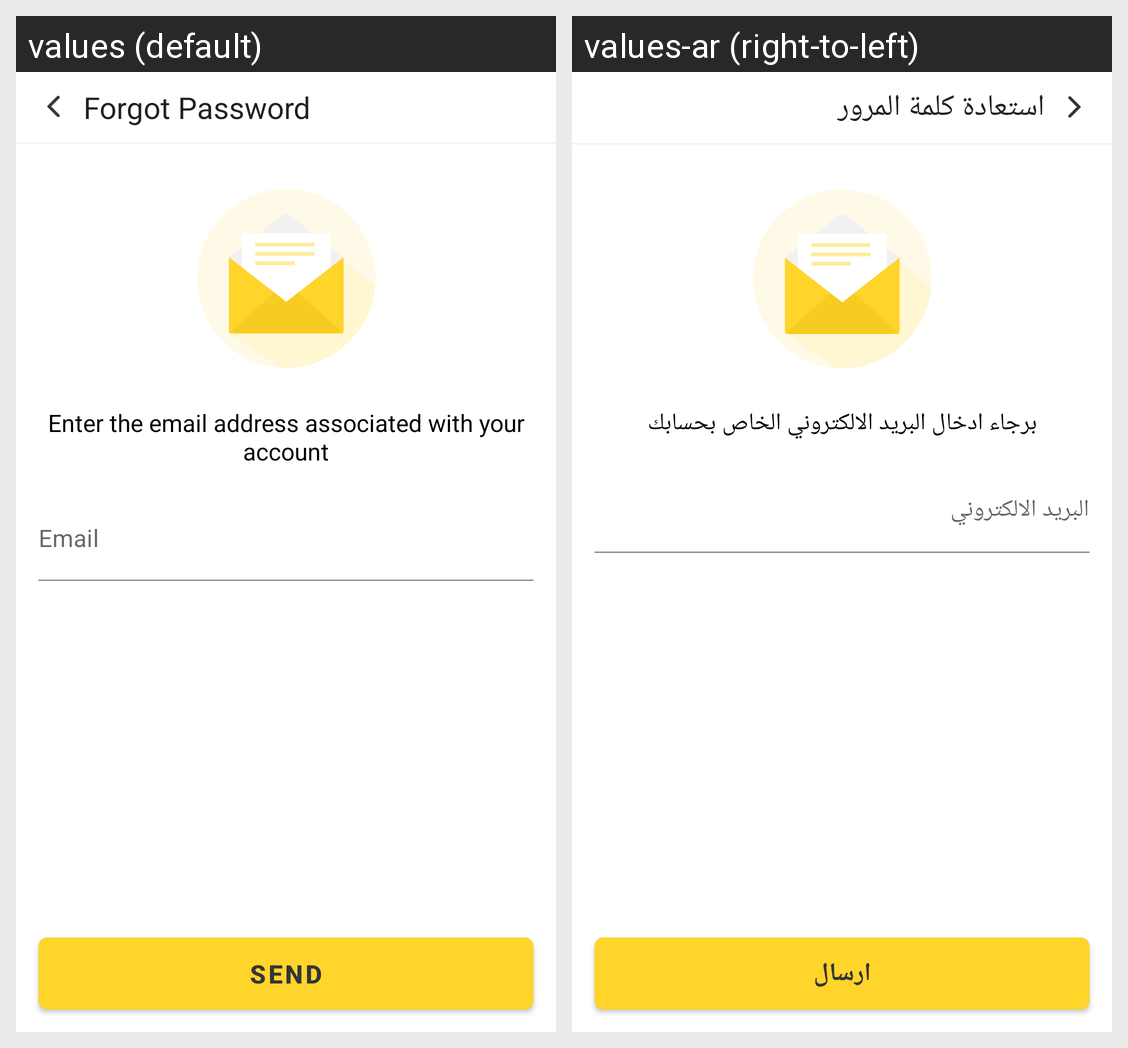

Strings drawn on this Android screen and how each of the app's shown locales translates them:
Android screen res/layout/forgot_password_fragment.xml rendered under 2 locales, left to right: values (default), values-ar (right-to-left). Device: Nexus 5 (rendered at 1080×1920; each locale shown at half size, 540×960, under a caption strip naming it); theme AppTheme.
Strings drawn on this screen, with the default value and each locale's value (text and hints the layout hard-codes, and strings that could not be matched under every locale, appear in the picture but are not listed):

forgot_password_header
  values: Forgot Password
  values-ar: استعادة كلمة المرور

forgot_password_msg
  values: Enter the email address associated with your account
  values-ar: برجاء ادخال البريد الالكتروني الخاص بحسابك

email
  values: Email
  values-ar: البريد الالكتروني

send
  values: Send
  values-ar: ارسال
